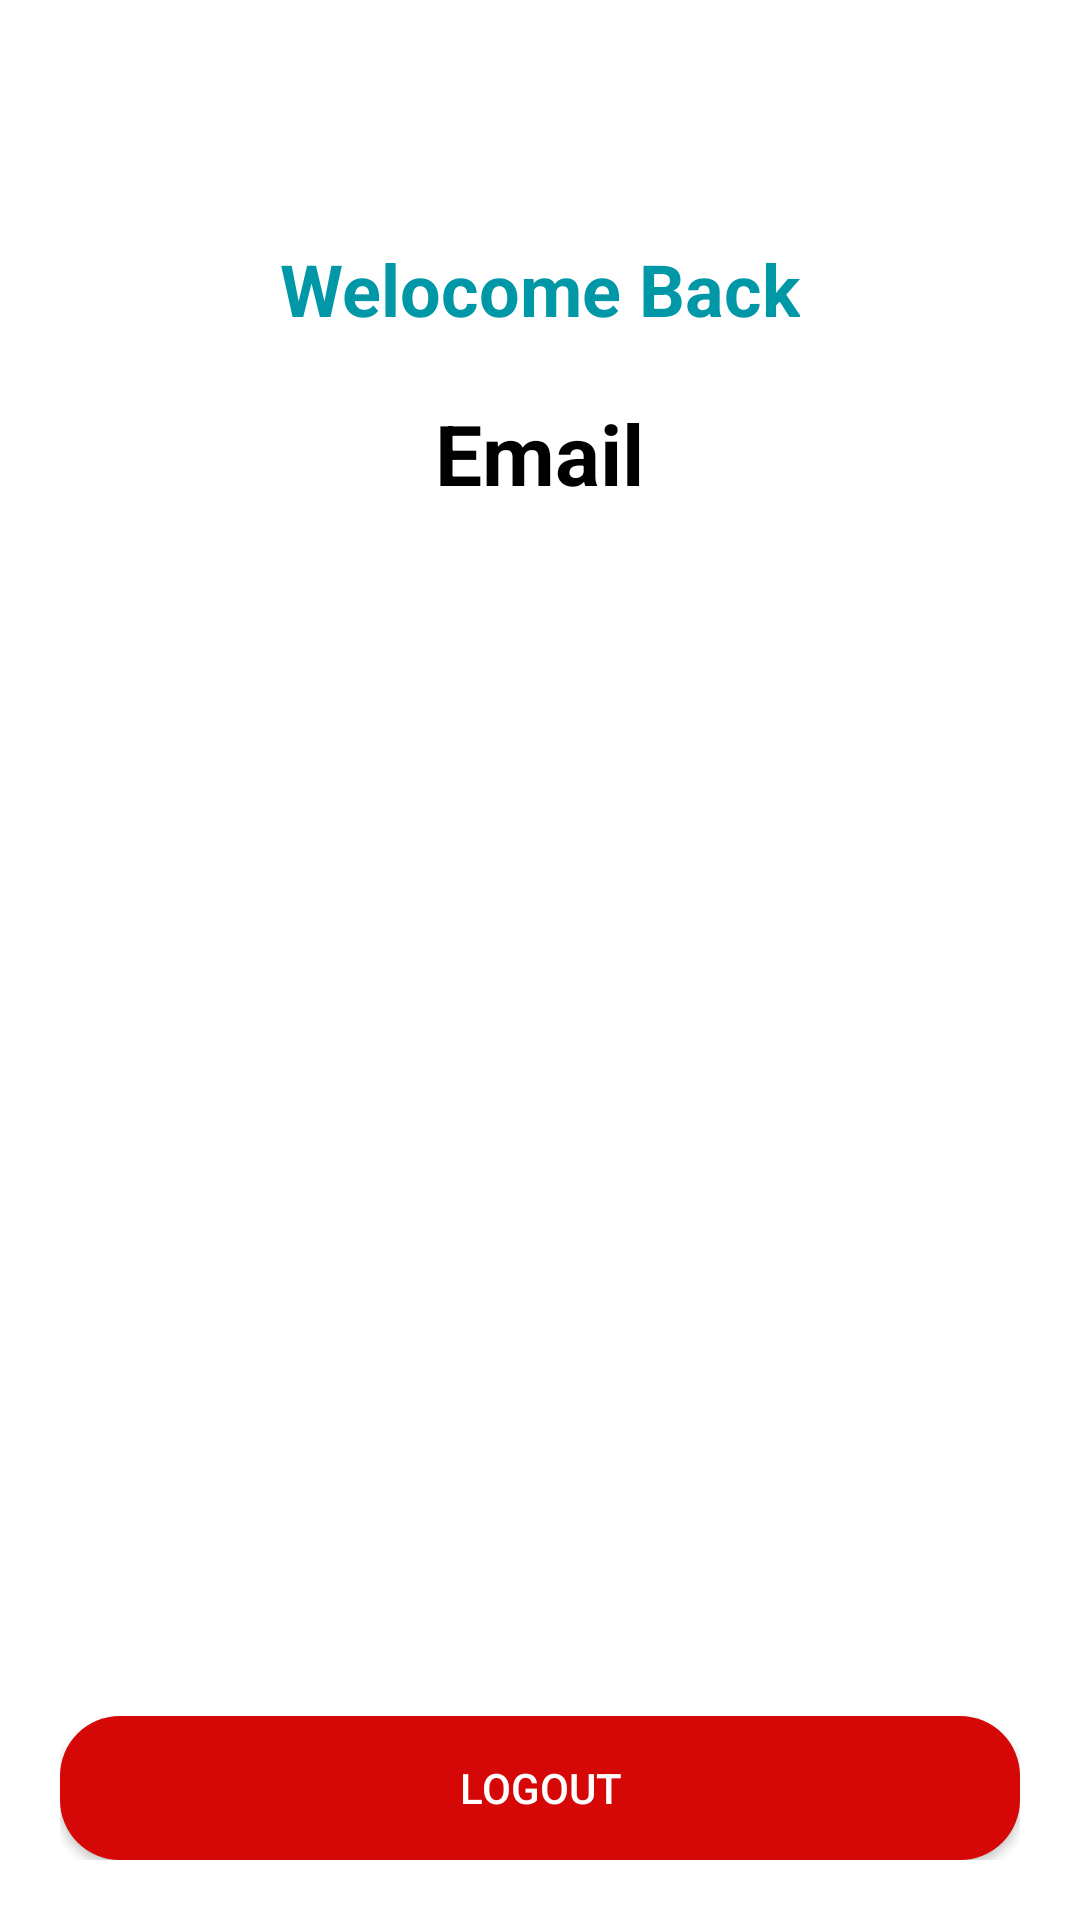

Android layout source for this screen:
<!-- AndroidManifest.xml: application theme Theme.FirebaseAuth -->
<!-- res/layout/activity_main.xml -->
<?xml version="1.0" encoding="utf-8"?>
<RelativeLayout xmlns:android="http://schemas.android.com/apk/res/android"
    xmlns:app="http://schemas.android.com/apk/res-auto"
    xmlns:tools="http://schemas.android.com/tools"
    android:layout_width="match_parent"
    android:layout_height="match_parent"
    android:padding="20dp"
    tools:context=".MainActivity">

    <LinearLayout
        android:layout_width="match_parent"
        android:layout_height="wrap_content"
        android:orientation="vertical"
        android:gravity="center_horizontal">

        <ImageView
            android:layout_width="match_parent"
            android:layout_height="wrap_content"
            android:src="@drawable/logo_home"
            android:layout_marginTop="40dp"
            android:layout_marginBottom="20dp"/>

        <TextView
            android:layout_width="wrap_content"
            android:layout_height="wrap_content"
            android:text="Welocome Back"
            android:textSize="24sp"
            android:textStyle="bold"
            android:textColor="@color/colorPrimary"
            android:layout_marginBottom="20dp"/>

        <TextView
            android:id="@+id/tvEmail"
            android:layout_width="wrap_content"
            android:layout_height="wrap_content"
            android:text="Email"
            android:textSize="28sp"
            android:textStyle="bold"
            android:textColor="@android:color/black"/>
    </LinearLayout>

    <androidx.appcompat.widget.AppCompatButton
        android:id="@+id/btnLogout"
        android:layout_width="match_parent"
        android:layout_height="wrap_content"
        android:layout_alignParentBottom="true"
        android:background="@drawable/bg_btn_logout"
        android:text="Logout"
        android:textColor="@android:color/white" />


</RelativeLayout>
<!-- resources referenced by this layout -->
<resources>
  <color name="colorPrimary">#0097a7</color>
  <!-- drawable bg_btn_logout (drawable) -->
  <?xml version="1.0" encoding="utf-8"?>
  
  <ripple
      xmlns:android="http://schemas.android.com/apk/res/android"
      android:color="@color/white">
  
      <item>
          <shape android:shape="rectangle">
              <solid android:color="#D50707"/>
              <corners android:radius="20dp"/>
          </shape>
      </item>
  
  </ripple>
  <style name="Theme.FirebaseAuth" parent="Theme.MaterialComponents.DayNight.NoActionBar">
          
          <item name="colorPrimary">@color/purple_500</item>
          <item name="colorPrimaryVariant">@color/purple_700</item>
          <item name="colorOnPrimary">@color/white</item>
  
          
          <item name="colorSecondary">@color/teal_200</item>
          <item name="colorSecondaryVariant">@color/teal_700</item>
          <item name="colorOnSecondary">@color/black</item>
          
          <item name="android:statusBarColor" tools:targetApi="l">?attr/colorPrimaryVariant</item>
          
      </style>
  <color name="white">#FFFFFFFF</color>
  <color name="purple_500">#FF6200EE</color>
  <color name="purple_700">#FF3700B3</color>
  <color name="teal_200">#FF03DAC5</color>
  <color name="teal_700">#FF018786</color>
  <color name="black">#FF000000</color>
</resources>
